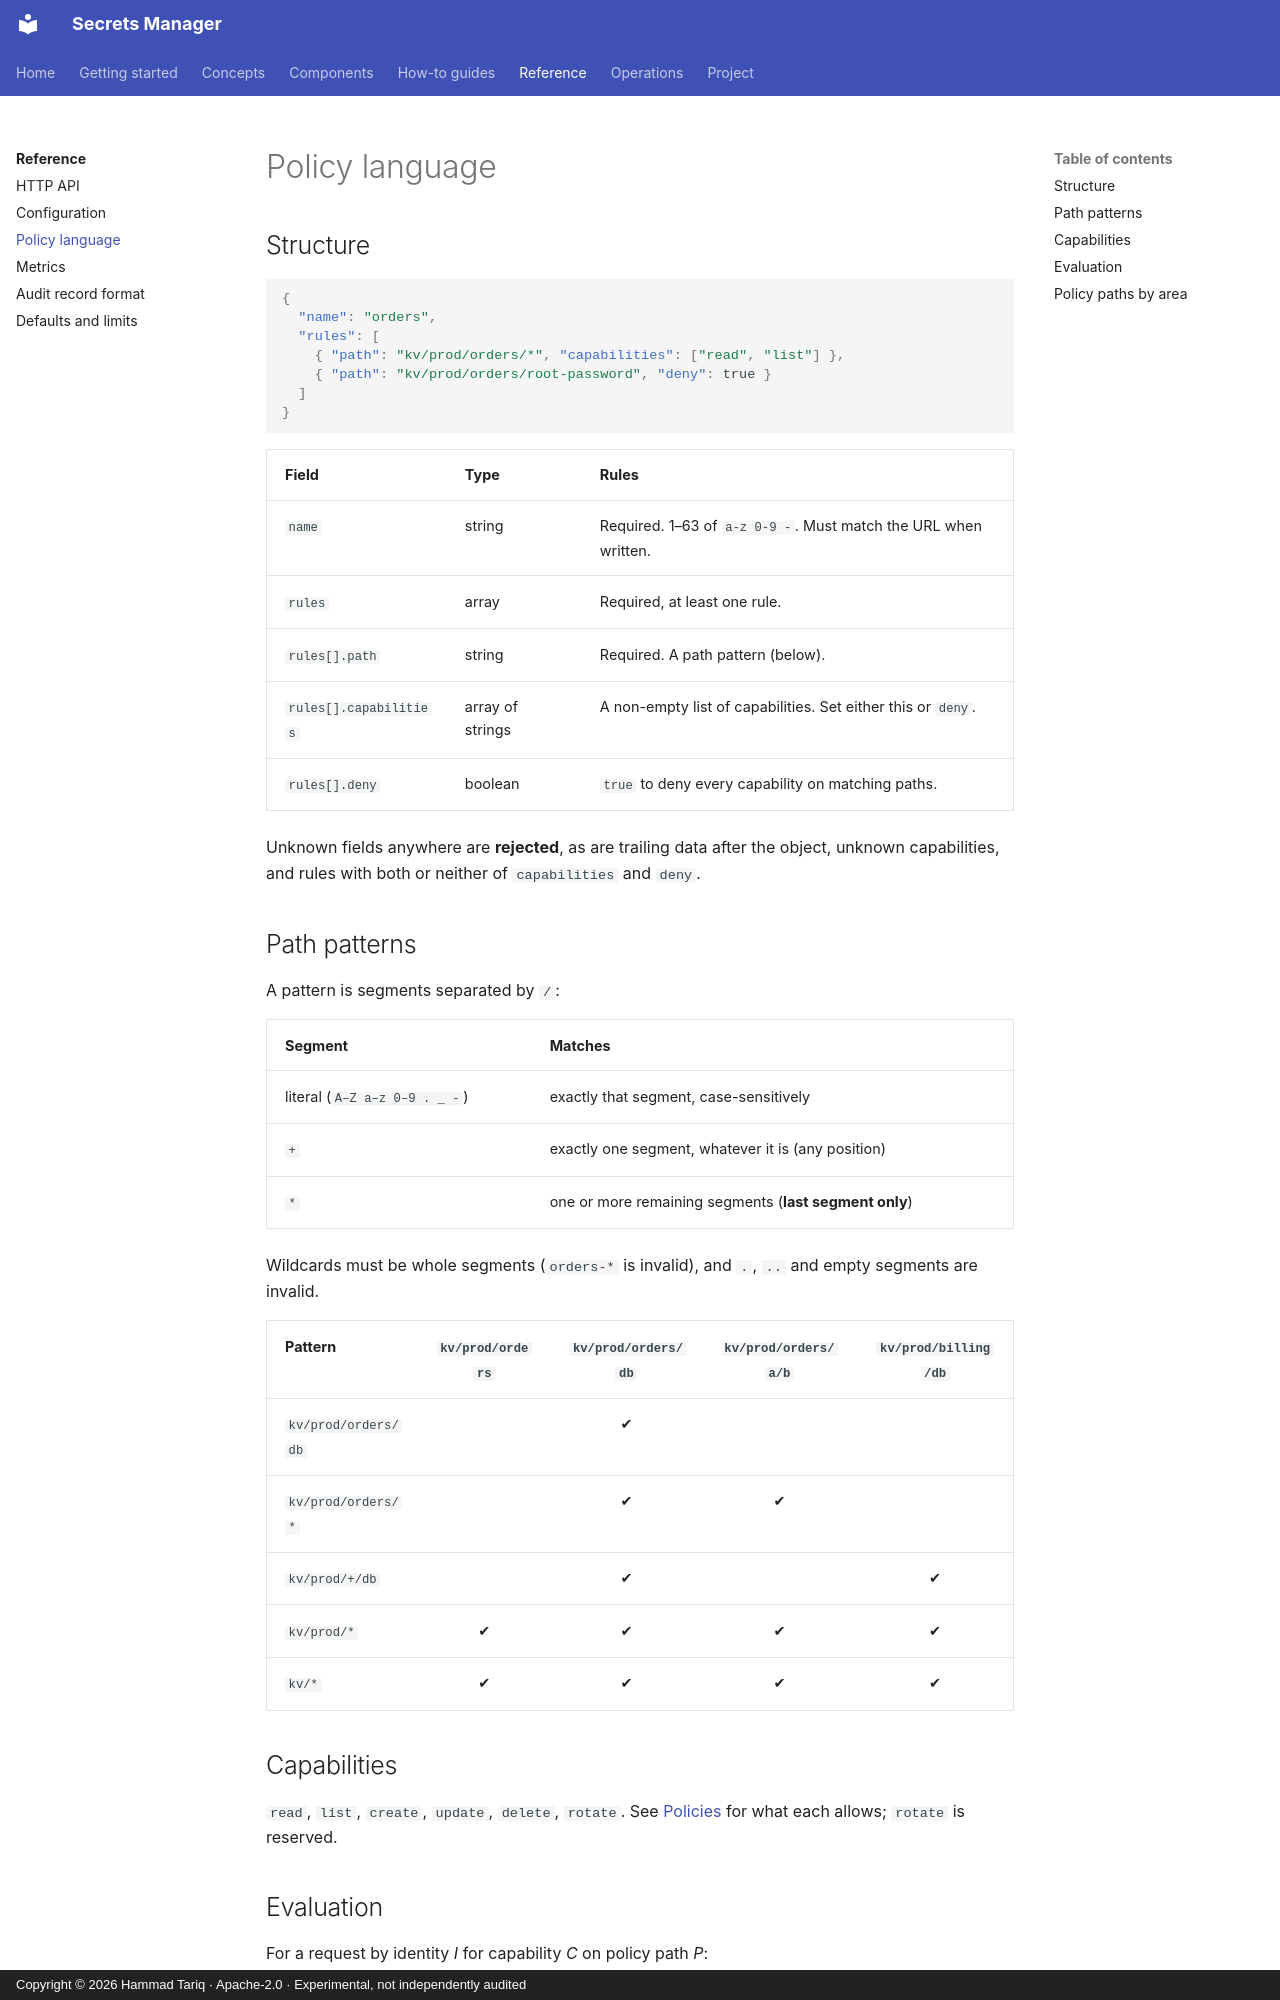

repository: hamad-tariq/SecretsManager · page: reference/policy-language/index.html · generator: mkdocs · copyright: Copyright © 2026 Hammad Tariq · Apache-2.0 · Experimental, not independently audited

# Policy language

## Structure

```json
{
  "name": "orders",
  "rules": [
    { "path": "kv/prod/orders/*", "capabilities": ["read", "list"] },
    { "path": "kv/prod/orders/root-password", "deny": true }
  ]
}
```

| Field | Type | Rules |
|---|---|---|
| `name` | string | Required. 1–63 of `a-z 0-9 -`. Must match the URL when written. |
| `rules` | array | Required, at least one rule. |
| `rules[].path` | string | Required. A path pattern (below). |
| `rules[].capabilities` | array of strings | A non-empty list of capabilities. Set either this or `deny`. |
| `rules[].deny` | boolean | `true` to deny every capability on matching paths. |

Unknown fields anywhere are **rejected**, as are trailing data after the object, unknown capabilities, and rules with both or neither of `capabilities` and `deny`.

## Path patterns

A pattern is segments separated by `/`:

| Segment | Matches |
|---|---|
| literal (`A–Z a–z 0–9 . _ -`) | exactly that segment, case-sensitively |
| `+` | exactly one segment, whatever it is (any position) |
| `*` | one or more remaining segments (**last segment only**) |

Wildcards must be whole segments (`orders-*` is invalid), and `.`, `..` and empty segments are invalid.

| Pattern | `kv/prod/orders` | `kv/prod/orders/db` | `kv/prod/orders/a/b` | `kv/prod/billing/db` |
|---|:---:|:---:|:---:|:---:|
| `kv/prod/orders/db` | | ✔ | | |
| `kv/prod/orders/*` | | ✔ | ✔ | |
| `kv/prod/+/db` | | ✔ | | ✔ |
| `kv/prod/*` | ✔ | ✔ | ✔ | ✔ |
| `kv/*` | ✔ | ✔ | ✔ | ✔ |

## Capabilities

`read`, `list`, `create`, `update`, `delete`, `rotate`. See [Policies](../concepts/policies.md#capabilities) for what each allows; `rotate` is reserved.
